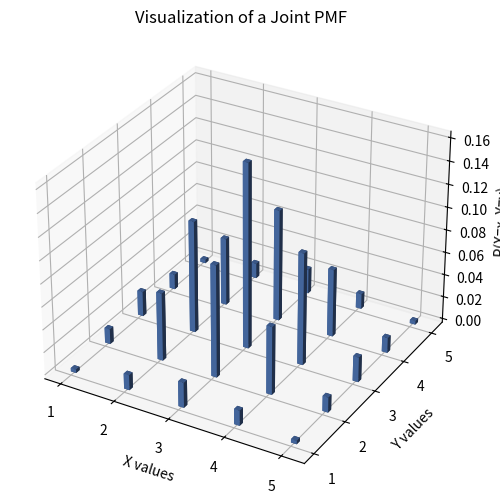
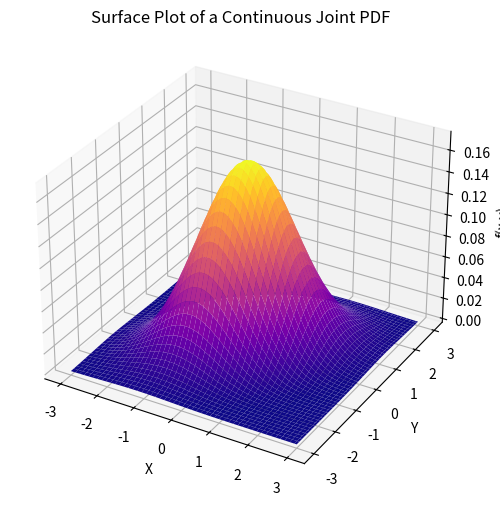
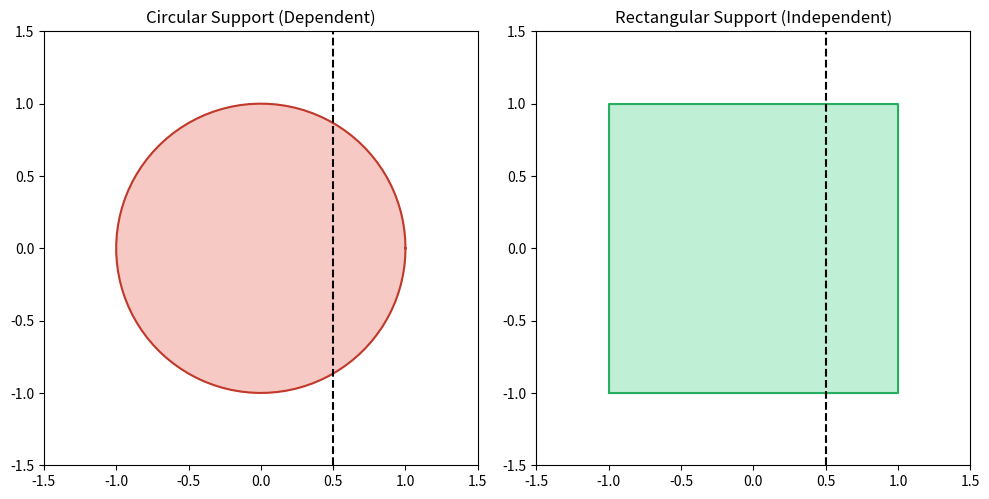

These figures' Python source, in order:
import numpy as np
import matplotlib.pyplot as plt

# Generate a synthetic joint PMF for visualization
x = np.arange(1, 6)
y = np.arange(1, 6)
X, Y = np.meshgrid(x, y)

# Create a bell-shaped discrete distribution
Z = np.exp(-((X-3)**2 + (Y-3)**2)/2) 
Z = Z / np.sum(Z) # Normalize

fig = plt.figure(figsize=(8, 6))
ax = fig.add_subplot(111, projection='3d')
x_flat, y_flat, z_flat = X.flatten(), Y.flatten(), Z.flatten()
zeros = np.zeros_like(z_flat)

ax.bar3d(x_flat, y_flat, zeros, 0.1, 0.1, z_flat, shade=True, color='#4c72b0')
ax.set_xlabel('X values')
ax.set_ylabel('Y values')
ax.set_zlabel('P(X=x, Y=y)')
ax.set_title('Visualization of a Joint PMF')
plt.show()

import numpy as np
import matplotlib.pyplot as plt
from scipy.stats import multivariate_normal

# Visualize a continuous Joint PDF (Bivariate Normal)
x = np.linspace(-3, 3, 100)
y = np.linspace(-3, 3, 100)
X, Y = np.meshgrid(x, y)
pos = np.dstack((X, Y))
rv = multivariate_normal([0, 0], [[1, 0.4], [0.4, 1]]) # slight positive correlation
Z = rv.pdf(pos)

fig = plt.figure(figsize=(8, 6))
ax = fig.add_subplot(111, projection='3d')
ax.plot_surface(X, Y, Z, cmap='plasma', edgecolor='none')
ax.set_xlabel('X')
ax.set_ylabel('Y')
ax.set_zlabel('f(x,y)')
ax.set_title('Surface Plot of a Continuous Joint PDF')
plt.show()

import numpy as np
import matplotlib.pyplot as plt

# Visualizing Support Constraints: Circle vs Rectangle
fig, axes = plt.subplots(1, 2, figsize=(10, 5))

# Circle (Dependent Support)
theta = np.linspace(0, 2*np.pi, 100)
axes[0].fill(np.cos(theta), np.sin(theta), color='#e74c3c', alpha=0.3)
axes[0].plot(np.cos(theta), np.sin(theta), color='#c0392b')
axes[0].axvline(0.5, color='black', linestyle='--') # show constrained Y space
axes[0].set_title('Circular Support (Dependent)')
axes[0].set_aspect('equal')
axes[0].set_xlim(-1.5, 1.5)
axes[0].set_ylim(-1.5, 1.5)

# Rectangle (Independent Support)
axes[1].fill([-1, 1, 1, -1], [-1, -1, 1, 1], color='#2ecc71', alpha=0.3)
axes[1].plot([-1, 1, 1, -1, -1], [-1, -1, 1, 1, -1], color='#27ae60')
axes[1].axvline(0.5, color='black', linestyle='--') # show unconstrained Y space
axes[1].set_title('Rectangular Support (Independent)')
axes[1].set_aspect('equal')
axes[1].set_xlim(-1.5, 1.5)
axes[1].set_ylim(-1.5, 1.5)

plt.tight_layout()
plt.show()
